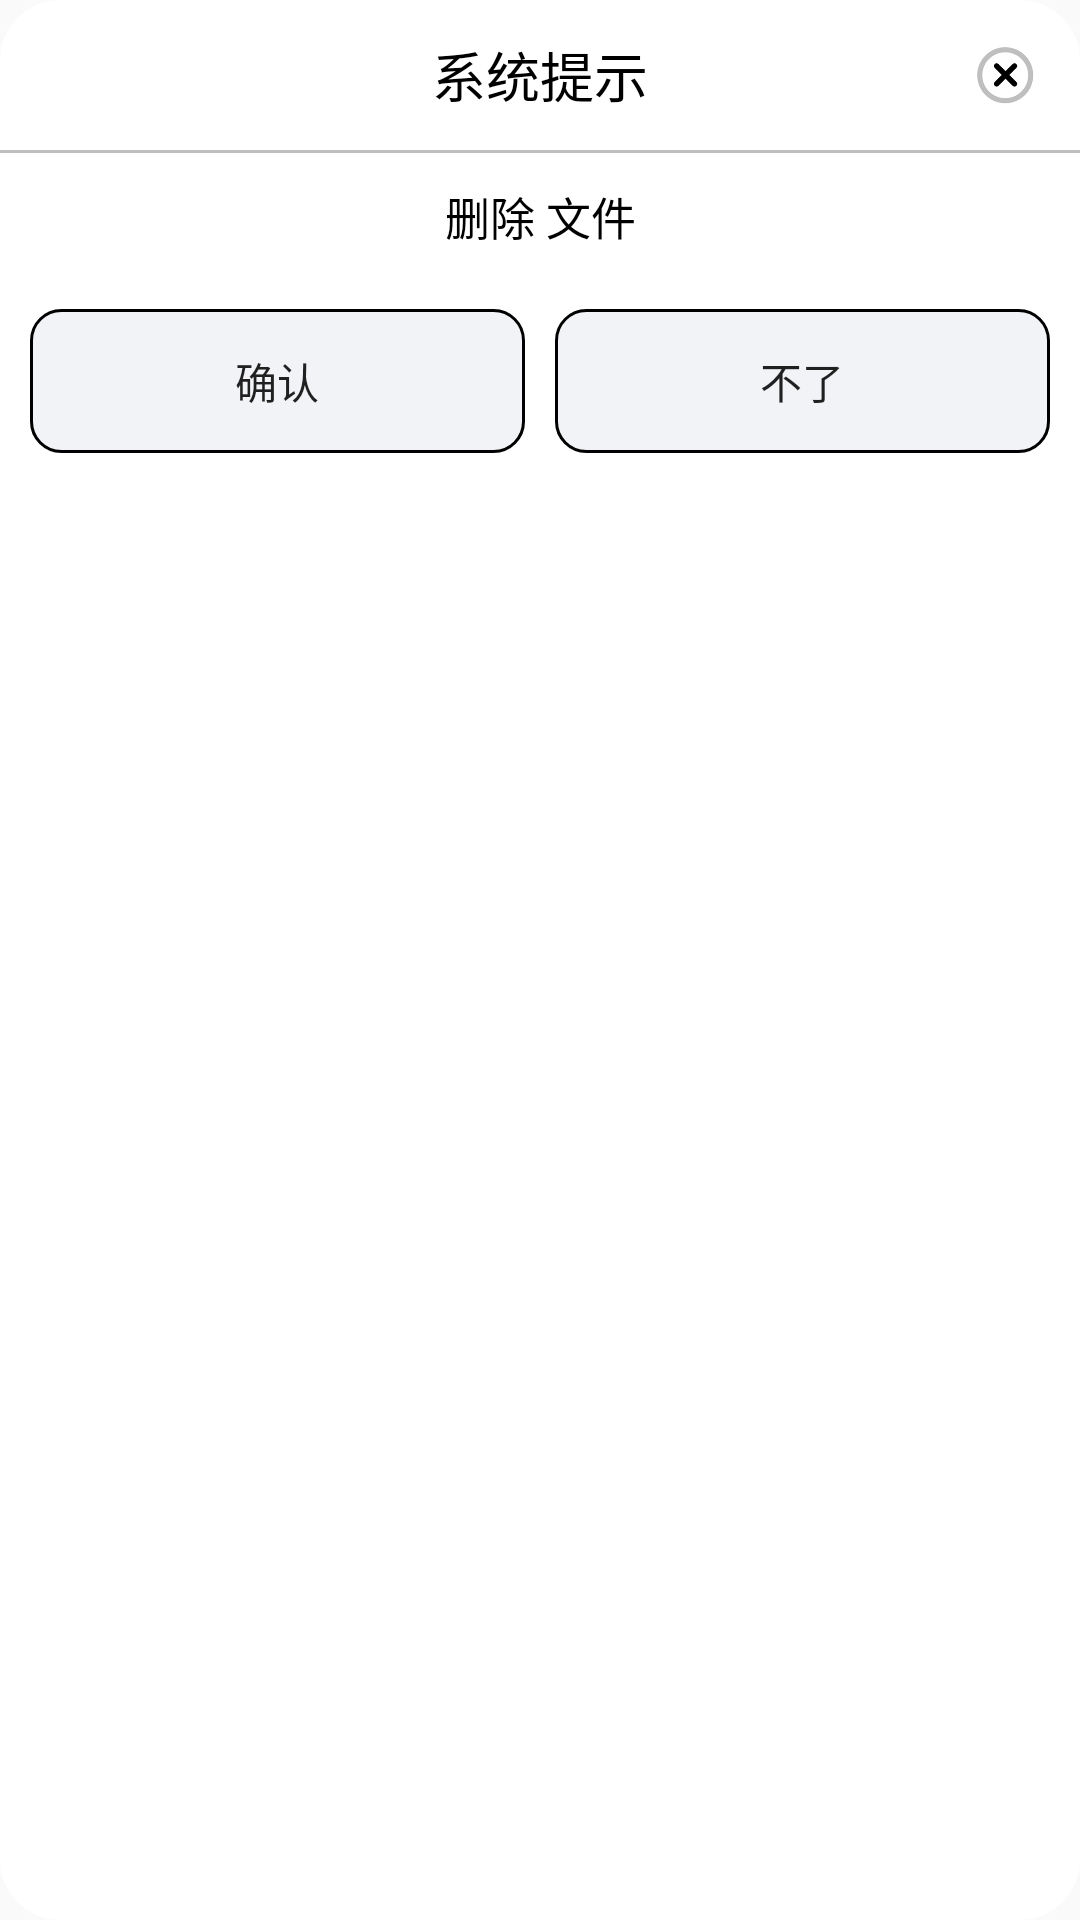

Here is an Android app screen rendered from its layout file. Give the layout XML and the strings, colors and styles it references.
<!-- AndroidManifest.xml: application theme Theme.FederalSquare -->
<!-- res/layout/window_delete_file.xml -->
<?xml version="1.0" encoding="utf-8"?>
<LinearLayout
    xmlns:android="http://schemas.android.com/apk/res/android"
    android:orientation="vertical"
    android:background="@drawable/round_white"
    android:layout_width="match_parent"
    android:layout_height="match_parent">
    <RelativeLayout
        android:id="@+id/relati"
        android:layout_width="match_parent"
        android:layout_height="50dp">
        <TextView
            android:layout_centerInParent="true"
            android:text="系统提示"
            android:gravity="center"
            android:textSize="18sp"
            android:textColor="@color/black"
            android:layout_width="wrap_content"
            android:layout_height="wrap_content"/>
        <ImageView
            android:layout_marginEnd="10dp"
            android:layout_centerVertical="true"
            android:layout_alignParentEnd="true"
            android:src="@drawable/return_icon"
            android:id="@+id/return_icon"
            android:layout_width="30dp"
            android:layout_height="30dp"/>
    </RelativeLayout>
    <TextView
        android:alpha="0.5"
        android:id="@+id/xian"
        android:background="#808080"
        android:layout_width="match_parent"
        android:layout_height="1dp"/>
    <TextView
        android:layout_margin="10dp"
        android:textSize="15sp"
        android:textColor="@color/black"
        android:text="删除 文件"
        android:gravity="center"
        android:layout_width="match_parent"
        android:layout_height="wrap_content"/>
    <LinearLayout
        android:layout_margin="10dp"
        android:orientation="horizontal"
        android:layout_width="match_parent"
        android:layout_height="wrap_content">
        <androidx.appcompat.widget.AppCompatButton
            android:stateListAnimator="@null"
            android:text="确认"
            android:id="@+id/button_ok"
            android:background="@drawable/button_color_selected_selector"
            android:layout_weight="1"
            android:layout_width="wrap_content"
            android:layout_height="wrap_content"/>
        <androidx.appcompat.widget.AppCompatButton
            android:stateListAnimator="@null"
            android:text="不了"
            android:id="@+id/button_no"
            android:layout_marginStart="10dp"
            android:background="@drawable/button_color_selected_selector"
            android:layout_weight="1"
            android:layout_width="wrap_content"
            android:layout_height="wrap_content"/>
    </LinearLayout>
</LinearLayout>
<!-- resources referenced by this layout -->
<resources>
  <color name="black">#FF000000</color>
  <!-- drawable button_color_selected_selector (drawable) -->
  <?xml version="1.0" encoding="utf-8"?>
  <selector xmlns:android="http://schemas.android.com/apk/res/android">
  
      <item android:drawable="@drawable/button_pressed" android:state_pressed="true"/>  
      <item android:drawable="@drawable/button_color_selected_focused" android:state_focused="false" android:state_pressed="false"/>  
  
  </selector>
  <!-- drawable return_icon: png bitmap (drawable, 8817 bytes) -->
  <!-- drawable round_white (drawable) -->
  <shape xmlns:android="http://schemas.android.com/apk/res/android"
      android:shape="rectangle">
      <corners android:radius="20dp" />
      <solid android:color="#ffffff" />
  </shape>
  <style name="Theme.FederalSquare" parent="Base.Theme.FederalSquare" />
  <!-- drawable button_pressed (drawable) -->
  <?xml version="1.0" encoding="utf-8"?>
  <shape xmlns:android="http://schemas.android.com/apk/res/android"
      android:shape="rectangle" >
      <corners android:radius="10dp" />
      <solid android:color="#ffffff" />
      <stroke
          android:width="1dp"
          android:color="#000000" />
  
  </shape>
  <!-- drawable button_color_selected_focused (drawable) -->
  <?xml version="1.0" encoding="utf-8"?>
  <shape xmlns:android="http://schemas.android.com/apk/res/android"
      android:shape="rectangle" >
  
      <corners android:radius="10dp" />
  
      <solid android:color="#f2f3f7" />
  
      <stroke
          android:width="1dp"
          android:color="#000000" />
  
  </shape>
  <style name="Base.Theme.FederalSquare" parent="Theme.Material3.DayNight.NoActionBar">
          
          
      </style>
</resources>
